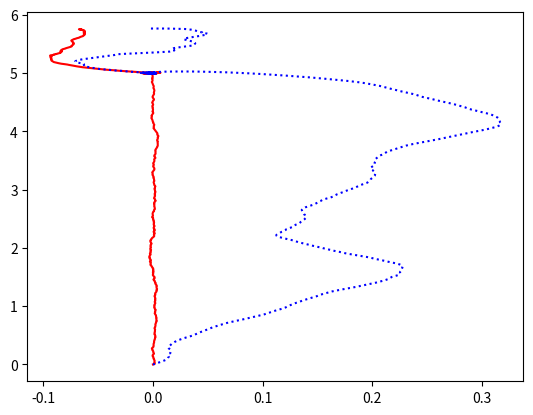

The matplotlib source for this figure:
'''
[redacted]
'''


import matplotlib.pyplot as plt
import math
import random as rand


mass=1 #kg
t=0 #s
tStep=0.005 #s

vSpeed=2
vsError=0.8
pos=[0,0]
target=[0,5]
windEst=[0,0]
windAct=[.3,0]
windVariationSpeed=0.1

position=[0,0]
windx=[]
windy=[]
times=[]
headings=[]
xs=[0]
ys=[0]
vxs=[]
vys=[]
posPrev=[0,0]
g=[0,0]

weightFactor=1

#Dumb state values (no wind correction)
d_position=[0,0]
d_xs=[0]
d_ys=[0]
d_vxs=[]
d_vys=[]
d_posPrev=[0,0]


while t<5:

	#Update time
	t+=tStep
	times.append(t)

	#Update wind
	windAct[0]+=windVariationSpeed*(2*rand.random()-1)
	windAct[1]+=windVariationSpeed*(2*rand.random()-1)
	windx.append(windAct[0])
	windy.append(windAct[1])

	#Calculate heading vector for smart system
	h=[target[0]-position[0],target[1]-position[1]]
	hMag=(h[0]**2+h[1]**2)**0.5
	h=[h[0]/hMag,h[1]/hMag]

	#Calculate heading angle for dumb system
	d_heading=math.atan2(target[1]-d_position[1],target[0]-d_position[0])

	#Determine wp using estimated wind vector 
	wpconst=((windEst[0]*h[0]+windEst[1]*h[1])/(h[0]**2+h[1]**2))
	wp=[h[0]*wpconst,h[1]*wpconst]

	#Determine from wp and wind estimate
	wc=[windEst[0]-wp[0],windEst[1]-wp[1]]

	#Create g based on wind strength
	if (windEst[0]**2+windEst[1]**2) < vSpeed**2:
		hPrimeMag=(vSpeed**2-(wc[0]**2+wc[1]**2))**0.5
		g[0]=h[0]*hPrimeMag-wc[0]
		g[1]=h[1]*hPrimeMag-wc[1]
	else: #This is primarily a saftey thing, not much control theory behind it
		g=[-windEst[0],-windEst[1]]


	#Calculate heading angle from g
	heading=math.atan2(g[1],g[0])

	#Update velocities
	velocity=[windAct[0]+vsError*vSpeed*math.cos(heading),windAct[1]+vsError*vSpeed*math.sin(heading)]
	d_velocity=[windAct[0]+vsError*vSpeed*math.cos(d_heading),windAct[1]+vsError*vSpeed*math.sin(d_heading)]

	#Update positions
	posPrev=position.copy()
	position[0]+=velocity[0]*tStep
	position[1]+=velocity[1]*tStep
	d_position[0]+=d_velocity[0]*tStep
	d_position[1]+=d_velocity[1]*tStep

	#Save values to arrays
	xs.append(position[0])
	ys.append(position[1])
	vxs.append(velocity[0])
	vys.append(velocity[1])
	d_xs.append(d_position[0])
	d_ys.append(d_position[1])
	d_vxs.append(d_velocity[0])
	d_vys.append(d_velocity[1])
	
	#Update the wind estimate using 
	newWindEst=[((position[0]-posPrev[0])/tStep)-vSpeed*math.cos(heading),((position[1]-posPrev[1])/tStep)-vSpeed*math.sin(heading)]
	windEst=[(1-weightFactor)*windEst[0]+weightFactor*newWindEst[0],(1-weightFactor)*windEst[1]+weightFactor*newWindEst[1]]
	



#Plot wind canceling and dumb trajectories
plt.plot(xs,ys, ls="-", color='red')
plt.plot(d_xs,d_ys, ls=":", color='blue')
#plt.plot(times,velocities, ls=":", color='blue')
plt.show()